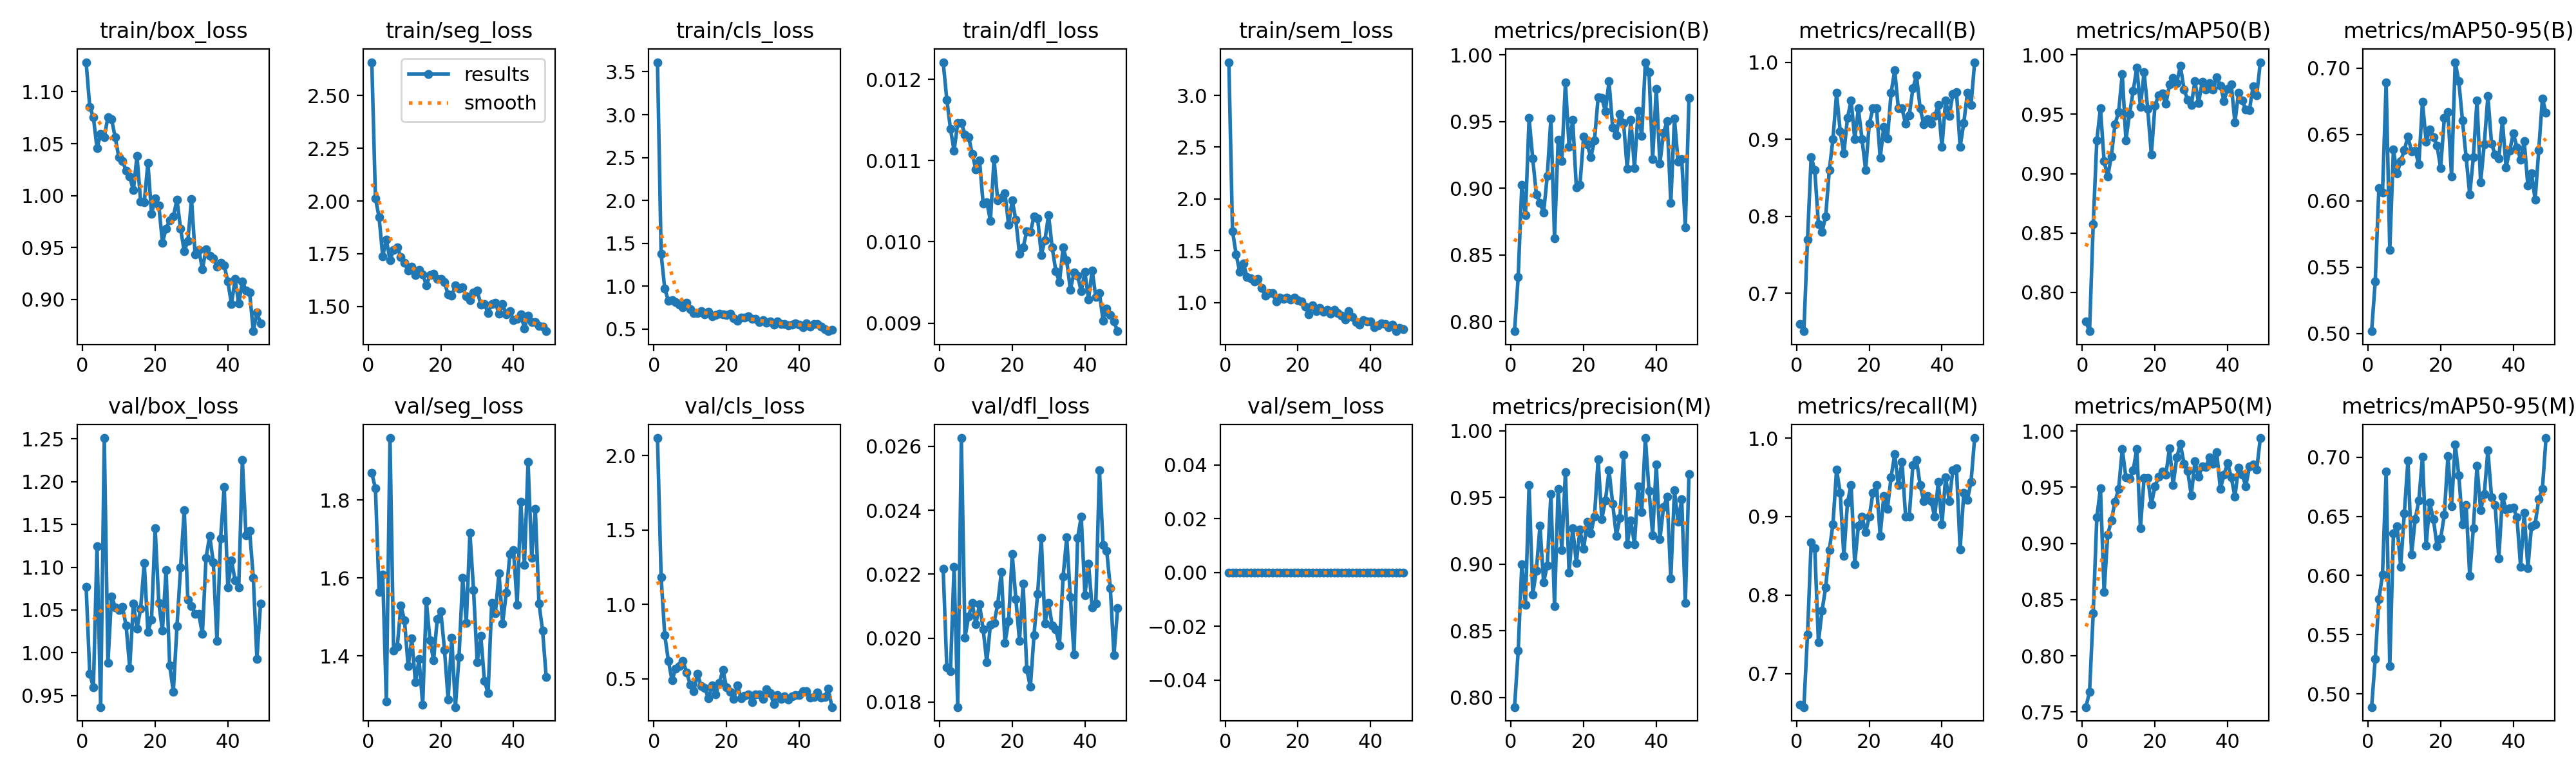

Source data for this figure (header and first rows):
epoch, time, train/box_loss, train/seg_loss, train/cls_loss, train/dfl_loss, train/sem_loss, metrics/precision(B), metrics/recall(B), metrics/mAP50(B), metrics/mAP50-95(B), metrics/precision(M), metrics/recall(M), metrics/mAP50(M), metrics/mAP50-95(M), val/box_loss, val/seg_loss, val/cls_loss, val/dfl_loss, val/sem_loss, lr/pg0, lr/pg1, lr/pg2, lr/pg3
1, 122.8, 1.129, 2.657, 3.612, 0.01221, 3.321, 0.7927, 0.66, 0.7754, 0.5018, 0.7927, 0.66, 0.7543, 0.4888, 1.077, 1.869, 2.117, 0.02216, 0, 0.00221, 0.0007368, 0.00221, 0.0007368
2, 226.9, 1.086, 2.012, 1.376, 0.01175, 1.691, 0.8335, 0.651, 0.7673, 0.5394, 0.8349, 0.6574, 0.768, 0.5296, 0.9755, 1.83, 1.184, 0.01909, 0, 0.004434, 0.001478, 0.004434, 0.001478
3, 326.5, 1.075, 1.923, 0.9692, 0.01139, 1.466, 0.9024, 0.77, 0.8572, 0.6095, 0.9001, 0.75, 0.8377, 0.5802, 0.9596, 1.563, 0.7932, 0.01896, 0, 0.006654, 0.002218, 0.006654, 0.002218
4, 423.1, 1.046, 1.739, 0.8299, 0.01112, 1.293, 0.8796, 0.8769, 0.9281, 0.6061, 0.8696, 0.8669, 0.9232, 0.6009, 1.124, 1.608, 0.6209, 0.02222, 0, 0.007009, 0.002336, 0.007009, 0.002336
5, 519, 1.059, 1.817, 0.8364, 0.01146, 1.379, 0.9526, 0.86, 0.9553, 0.6891, 0.9593, 0.86, 0.9492, 0.6877, 0.9366, 1.282, 0.4894, 0.01784, 0, 0.007001, 0.002334, 0.007001, 0.002334
6, 614.5, 1.056, 1.72, 0.8147, 0.01146, 1.245, 0.9224, 0.79, 0.9104, 0.563, 0.8772, 0.74, 0.857, 0.5233, 1.251, 1.959, 0.5702, 0.02626, 0, 0.00699, 0.00233, 0.00699, 0.00233
7, 710.4, 1.076, 1.767, 0.781, 0.01132, 1.234, 0.8953, 0.78, 0.8977, 0.6385, 0.8953, 0.78, 0.9077, 0.6356, 0.9881, 1.413, 0.5849, 0.02002, 0, 0.006977, 0.002326, 0.006977, 0.002326
8, 805.7, 1.074, 1.781, 0.7552, 0.01129, 1.2, 0.8889, 0.8, 0.9146, 0.6206, 0.9287, 0.81, 0.9205, 0.6419, 1.066, 1.423, 0.6218, 0.02068, 0, 0.006962, 0.002321, 0.006962, 0.002321
9, 900.8, 1.056, 1.735, 0.8039, 0.01108, 1.23, 0.8819, 0.86, 0.9417, 0.63, 0.8863, 0.8576, 0.9373, 0.6076, 1.053, 1.529, 0.5449, 0.02109, 0, 0.006944, 0.002315, 0.006944, 0.002315
10, 996.6, 1.037, 1.707, 0.7317, 0.01089, 1.141, 0.9093, 0.9, 0.9518, 0.6383, 0.8992, 0.89, 0.9486, 0.6527, 1.05, 1.491, 0.462, 0.02043, 0, 0.006924, 0.002308, 0.006924, 0.002308
11, 1092, 1.033, 1.671, 0.6854, 0.011, 1.065, 0.9525, 0.96, 0.984, 0.6485, 0.9525, 0.96, 0.984, 0.6975, 1.054, 1.373, 0.4155, 0.02106, 0, 0.006902, 0.002301, 0.006902, 0.002301
12, 1188, 1.024, 1.69, 0.6867, 0.01047, 1.09, 0.8625, 0.91, 0.9281, 0.6371, 0.8686, 0.93, 0.959, 0.6179, 1.032, 1.444, 0.5336, 0.02028, 0, 0.006877, 0.002292, 0.006877, 0.002292
13, 1284, 1.018, 1.648, 0.7081, 0.01049, 1.089, 0.9363, 0.8816, 0.9503, 0.6378, 0.9566, 0.85, 0.9579, 0.6478, 0.9826, 1.332, 0.4525, 0.01924, 0, 0.00685, 0.002283, 0.00685, 0.002283
14, 1378, 1.005, 1.673, 0.669, 0.01026, 1.009, 0.9206, 0.9276, 0.9695, 0.6274, 0.9107, 0.918, 0.9651, 0.6635, 1.057, 1.391, 0.4405, 0.02042, 0, 0.006821, 0.002274, 0.006821, 0.002274
15, 1473, 1.038, 1.654, 0.6984, 0.01102, 1.047, 0.9794, 0.9505, 0.9894, 0.6745, 0.9691, 0.9405, 0.9843, 0.7007, 1.028, 1.274, 0.3694, 0.02048, 0, 0.006789, 0.002263, 0.006789, 0.002263
16, 1568, 0.9942, 1.602, 0.651, 0.01051, 1.035, 0.9311, 0.9, 0.9562, 0.6447, 0.8936, 0.8396, 0.9134, 0.6252, 1.052, 1.541, 0.4547, 0.02105, 0, 0.006756, 0.002252, 0.006756, 0.002252
17, 1663, 0.9936, 1.648, 0.6651, 0.01054, 1.046, 0.9513, 0.94, 0.9853, 0.6539, 0.927, 0.8884, 0.9581, 0.6617, 1.105, 1.44, 0.3947, 0.02206, 0, 0.00672, 0.00224, 0.00672, 0.00224
18, 1759, 1.032, 1.655, 0.682, 0.0106, 1.027, 0.9008, 0.9, 0.9546, 0.6477, 0.9008, 0.9, 0.9586, 0.6479, 1.025, 1.388, 0.4721, 0.01985, 0, 0.006682, 0.002227, 0.006682, 0.002227
19, 1854, 0.9821, 1.63, 0.6718, 0.01021, 1.046, 0.9026, 0.86, 0.9159, 0.6417, 0.9258, 0.88, 0.9348, 0.6249, 1.039, 1.494, 0.5599, 0.02053, 0, 0.006641, 0.002214, 0.006641, 0.002214
20, 1950, 0.997, 1.63, 0.6605, 0.01051, 1.019, 0.9387, 0.92, 0.9574, 0.6247, 0.9113, 0.9, 0.9508, 0.6312, 1.146, 1.513, 0.4423, 0.02263, 0, 0.006599, 0.0022, 0.006599, 0.0022
21, 2045, 0.9907, 1.616, 0.6787, 0.01027, 1.009, 0.9328, 0.94, 0.9659, 0.6623, 0.9318, 0.93, 0.9592, 0.6512, 1.058, 1.416, 0.4122, 0.02122, 0, 0.006555, 0.002185, 0.006555, 0.002185
22, 2140, 0.9547, 1.557, 0.6285, 0.00985, 0.9621, 0.9233, 0.94, 0.9674, 0.6668, 0.9233, 0.94, 0.9643, 0.7008, 1.026, 1.288, 0.3666, 0.01991, 0, 0.006508, 0.002169, 0.006508, 0.002169
23, 2235, 0.968, 1.552, 0.5942, 0.00993, 0.8868, 0.9359, 0.8757, 0.9587, 0.6184, 0.9359, 0.8757, 0.9613, 0.6587, 1.097, 1.447, 0.4578, 0.02171, 0, 0.00646, 0.002153, 0.00646, 0.002153
24, 2331, 0.9761, 1.6, 0.631, 0.01013, 0.9697, 0.9683, 0.9162, 0.9749, 0.7045, 0.9789, 0.9262, 0.9848, 0.711, 0.9851, 1.268, 0.3695, 0.01902, 0, 0.006409, 0.002136, 0.006409, 0.002136
25, 2428, 0.98, 1.584, 0.6377, 0.01012, 0.9164, 0.9678, 0.9009, 0.9807, 0.6901, 0.934, 0.91, 0.9522, 0.6847, 0.9545, 1.398, 0.3886, 0.01847, 0, 0.006357, 0.002119, 0.006357, 0.002119
26, 2524, 0.9959, 1.591, 0.6508, 0.01031, 0.9507, 0.9578, 0.96, 0.9764, 0.6606, 0.9477, 0.95, 0.9766, 0.6434, 1.031, 1.6, 0.3959, 0.0201, 0, 0.006302, 0.002101, 0.006302, 0.002101
27, 2619, 0.9679, 1.548, 0.6197, 0.01029, 0.9121, 0.9802, 0.9897, 0.9908, 0.6331, 0.9703, 0.9797, 0.9886, 0.6598, 1.1, 1.485, 0.3442, 0.02139, 0, 0.006246, 0.002082, 0.006246, 0.002082
28, 2715, 0.9464, 1.532, 0.6186, 0.00984, 0.9319, 0.9456, 0.94, 0.9709, 0.6048, 0.9456, 0.94, 0.9709, 0.5999, 1.167, 1.715, 0.3969, 0.02314, 0, 0.006188, 0.002063, 0.006188, 0.002063
29, 2811, 0.9562, 1.565, 0.5834, 0.01002, 0.8944, 0.94, 0.94, 0.9619, 0.6329, 0.9213, 0.97, 0.9645, 0.6401, 1.062, 1.569, 0.3974, 0.02045, 0, 0.006128, 0.002043, 0.006128, 0.002043
30, 2906, 0.9965, 1.575, 0.6025, 0.01033, 0.9312, 0.9556, 0.92, 0.9578, 0.6756, 0.9347, 0.9, 0.9428, 0.6927, 1.054, 1.384, 0.3674, 0.0211, 0, 0.006066, 0.002022, 0.006066, 0.002022
31, 3002, 0.9431, 1.51, 0.5712, 0.00993, 0.8959, 0.949, 0.931, 0.9778, 0.6139, 0.9821, 0.9, 0.9731, 0.6552, 1.046, 1.451, 0.4293, 0.0204, 0, 0.006003, 0.002001, 0.006003, 0.002001
32, 3097, 0.9477, 1.513, 0.5891, 0.00964, 0.871, 0.9148, 0.9659, 0.9595, 0.6426, 0.9148, 0.9659, 0.9595, 0.6687, 1.045, 1.335, 0.4039, 0.02027, 0, 0.005938, 0.001979, 0.005938, 0.001979
33, 3193, 0.9291, 1.469, 0.5499, 0.0095, 0.8369, 0.9516, 0.9828, 0.9775, 0.679, 0.9328, 0.9718, 0.9685, 0.7059, 1.022, 1.305, 0.3328, 0.01977, 0, 0.005871, 0.001957, 0.005871, 0.001957
34, 3288, 0.9483, 1.513, 0.5908, 0.00993, 0.9177, 0.915, 0.94, 0.9707, 0.643, 0.915, 0.94, 0.9683, 0.6664, 1.111, 1.536, 0.3909, 0.02192, 0, 0.005802, 0.001934, 0.005802, 0.001934
35, 3384, 0.942, 1.519, 0.5553, 0.00977, 0.859, 0.9583, 0.9194, 0.9764, 0.6349, 0.9583, 0.9194, 0.9764, 0.6595, 1.137, 1.509, 0.3639, 0.02315, 0, 0.005733, 0.001911, 0.005733, 0.001911
36, 3479, 0.9393, 1.466, 0.5588, 0.00941, 0.8114, 0.9392, 0.9262, 0.9709, 0.6321, 0.9392, 0.9262, 0.9709, 0.6144, 1.106, 1.612, 0.3817, 0.02128, 0, 0.005661, 0.001887, 0.005661, 0.001887
37, 3575, 0.9315, 1.51, 0.5467, 0.00962, 0.7888, 0.9946, 0.92, 0.9811, 0.6605, 0.9946, 0.92, 0.9811, 0.6667, 1.014, 1.484, 0.3621, 0.01949, 0, 0.005588, 0.001863, 0.005588, 0.001863
38, 3670, 0.9351, 1.462, 0.5487, 0.00958, 0.8301, 0.9872, 0.93, 0.9741, 0.6254, 0.9553, 0.9, 0.9484, 0.656, 1.134, 1.562, 0.3817, 0.02314, 0, 0.005514, 0.001838, 0.005514, 0.001838
39, 3766, 0.9325, 1.479, 0.5636, 0.00939, 0.8178, 0.9219, 0.9442, 0.9613, 0.6377, 0.9219, 0.9442, 0.9613, 0.6567, 1.194, 1.661, 0.39, 0.0238, 0, 0.005438, 0.001813, 0.005438, 0.001813
40, 3861, 0.917, 1.437, 0.5545, 0.00963, 0.8156, 0.9748, 0.89, 0.9714, 0.6509, 0.9748, 0.89, 0.9714, 0.6574, 1.076, 1.671, 0.3903, 0.02135, 0, 0.005362, 0.001787, 0.005362, 0.001787
41, 3957, 0.8955, 1.441, 0.5226, 0.00929, 0.7642, 0.9187, 0.95, 0.975, 0.6404, 0.9187, 0.95, 0.9587, 0.6492, 1.108, 1.531, 0.4191, 0.02232, 0, 0.005283, 0.001761, 0.005283, 0.001761
42, 4051, 0.9194, 1.462, 0.5646, 0.00965, 0.7826, 0.9417, 0.93, 0.9431, 0.6311, 0.9429, 0.92, 0.9418, 0.6075, 1.085, 1.795, 0.4189, 0.02095, 0, 0.005204, 0.001735, 0.005204, 0.001735
43, 4147, 0.8959, 1.397, 0.5266, 0.00932, 0.7983, 0.9504, 0.9589, 0.9682, 0.6449, 0.9504, 0.9589, 0.9676, 0.6531, 1.076, 1.633, 0.3748, 0.02107, 0, 0.005124, 0.001708, 0.005124, 0.001708
44, 4243, 0.9174, 1.458, 0.5599, 0.00937, 0.7946, 0.889, 0.9613, 0.9614, 0.6114, 0.889, 0.9613, 0.9614, 0.6064, 1.225, 1.898, 0.3776, 0.02526, 0, 0.005042, 0.001681, 0.005042, 0.001681
45, 4339, 0.9084, 1.426, 0.5605, 0.00903, 0.7639, 0.9523, 0.89, 0.954, 0.621, 0.9555, 0.858, 0.9511, 0.6418, 1.137, 1.652, 0.4072, 0.02292, 0, 0.004959, 0.001653, 0.004959, 0.001653
46, 4434, 0.9064, 1.426, 0.5283, 0.00918, 0.7882, 0.9201, 0.9208, 0.9534, 0.6009, 0.9319, 0.93, 0.9684, 0.6434, 1.142, 1.777, 0.3723, 0.02274, 0, 0.004876, 0.001625, 0.004876, 0.001625
47, 4532, 0.8693, 1.409, 0.4994, 0.0091, 0.7227, 0.9221, 0.96, 0.9737, 0.6384, 0.9485, 0.9212, 0.9704, 0.6645, 1.088, 1.535, 0.377, 0.02157, 0, 0.004791, 0.001597, 0.004791, 0.001597
48, 4627, 0.8874, 1.405, 0.475, 0.00902, 0.7556, 0.8709, 0.9441, 0.9658, 0.6771, 0.8709, 0.9441, 0.9658, 0.6734, 0.9929, 1.464, 0.4332, 0.01946, 0, 0.004706, 0.001569, 0.004706, 0.001569
49, 4723, 0.8769, 1.383, 0.4941, 0.0089, 0.7397, 0.9676, 1, 0.9938, 0.6662, 0.9676, 1, 0.9938, 0.7163, 1.057, 1.345, 0.3107, 0.02093, 0, 0.00462, 0.00154, 0.00462, 0.00154
